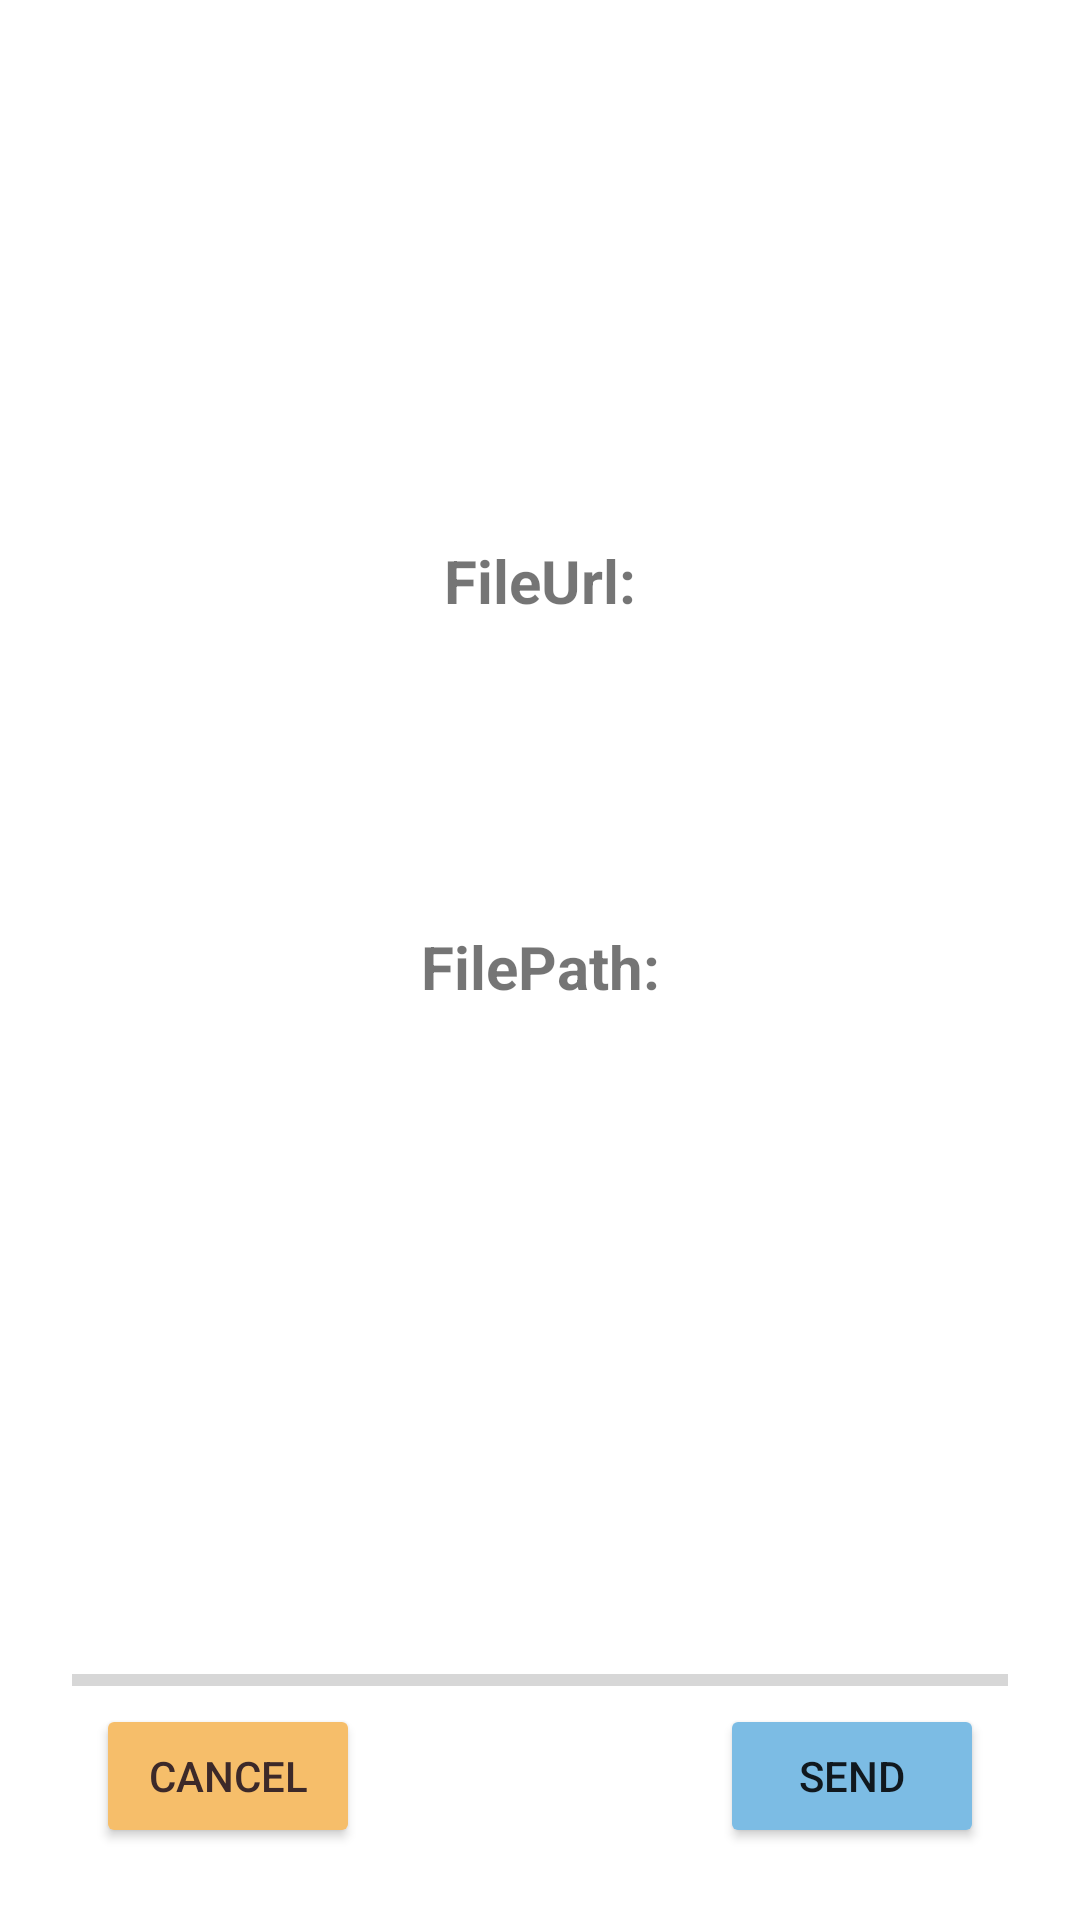

Produce the Android XML layout that renders to this screen, including the resource entries it uses.
<!-- AndroidManifest.xml: application theme Theme.UniVerse -->
<!-- res/layout/fragment_display_file.xml -->
<?xml version="1.0" encoding="utf-8"?>
<androidx.constraintlayout.widget.ConstraintLayout xmlns:android="http://schemas.android.com/apk/res/android"
    xmlns:app="http://schemas.android.com/apk/res-auto"
    xmlns:tools="http://schemas.android.com/tools"
    android:id="@+id/frameLayout6"
    android:layout_width="match_parent"
    android:layout_height="match_parent"
    tools:context=".FragmentDisplayFile" >

    <Button
        android:id="@+id/buttonRetake"
        android:layout_width="wrap_content"
        android:layout_height="wrap_content"
        android:layout_marginStart="32dp"
        android:layout_marginBottom="24dp"
        android:backgroundTint="@color/universe_yellow"
        android:text="@string/sendFile_button_cancel"
        android:textColor="#3C2929"
        app:layout_constraintBottom_toBottomOf="parent"
        app:layout_constraintStart_toStartOf="parent" />

    <Button
        android:id="@+id/buttonUpload"
        android:layout_width="wrap_content"
        android:layout_height="wrap_content"
        android:layout_marginEnd="32dp"
        android:backgroundTint="@color/universe_blue"
        android:text="@string/sendFile_button_send"
        app:layout_constraintBottom_toBottomOf="@+id/buttonRetake"
        app:layout_constraintEnd_toEndOf="parent"
        app:layout_constraintTop_toTopOf="@+id/buttonRetake" />

    <ProgressBar
        android:id="@+id/progressBar"
        style="?android:attr/progressBarStyleHorizontal"
        android:layout_width="0dp"
        android:layout_height="wrap_content"
        android:layout_marginStart="24dp"
        android:layout_marginEnd="24dp"
        app:layout_constraintBottom_toTopOf="@+id/buttonRetake"
        app:layout_constraintEnd_toEndOf="parent"
        app:layout_constraintStart_toStartOf="parent" />

    <TextView
        android:id="@+id/textView7"
        android:layout_width="wrap_content"
        android:layout_height="wrap_content"
        android:layout_marginTop="180dp"
        android:text="FileUrl:"
        android:textSize="20sp"
        android:textStyle="bold"
        app:layout_constraintEnd_toEndOf="parent"
        app:layout_constraintStart_toStartOf="parent"
        app:layout_constraintTop_toTopOf="parent" />

    <TextView
        android:id="@+id/displayFile_textView_fileUrl"
        android:layout_width="300dp"
        android:layout_height="wrap_content"
        android:layout_marginStart="32dp"
        android:layout_marginTop="40dp"
        android:layout_marginEnd="32dp"
        android:ellipsize="end"
        android:maxLines="2"
        android:text=" "
        android:textSize="16sp"
        app:layout_constraintEnd_toEndOf="parent"
        app:layout_constraintStart_toStartOf="parent"
        app:layout_constraintTop_toBottomOf="@+id/textView7" />

    <TextView
        android:id="@+id/textView14"
        android:layout_width="wrap_content"
        android:layout_height="wrap_content"
        android:layout_marginTop="40dp"
        android:text="FilePath:"
        android:textSize="20sp"
        android:textStyle="bold"
        app:layout_constraintEnd_toEndOf="parent"
        app:layout_constraintStart_toStartOf="parent"
        app:layout_constraintTop_toBottomOf="@+id/displayFile_textView_fileUrl" />

    <TextView
        android:id="@+id/displayFile_textView_filePath"
        android:layout_width="200dp"
        android:layout_height="wrap_content"
        android:layout_marginStart="32dp"
        android:layout_marginTop="40dp"
        android:layout_marginEnd="32dp"
        android:ellipsize="end"
        android:maxLines="1"
        android:text=" "
        android:textSize="16sp"
        app:layout_constraintEnd_toEndOf="parent"
        app:layout_constraintStart_toStartOf="parent"
        app:layout_constraintTop_toBottomOf="@+id/textView14" />
</androidx.constraintlayout.widget.ConstraintLayout>
<!-- resources referenced by this layout -->
<resources>
  <color name="universe_blue">#7CBCE4</color>
  <color name="universe_yellow">#F6BE6A</color>
  <string name="sendFile_button_cancel">Cancel</string>
  <string name="sendFile_button_send">Send</string>
  <style name="Theme.UniVerse" parent="Theme.MaterialComponents.DayNight.DarkActionBar">
          
          <item name="colorPrimary">@color/purple_500</item>
          <item name="colorPrimaryVariant">@color/purple_700</item>
          <item name="colorOnPrimary">@color/white</item>
          
          <item name="colorSecondary">@color/teal_200</item>
          <item name="colorSecondaryVariant">@color/teal_700</item>
          <item name="colorOnSecondary">@color/black</item>
          
          <item name="android:statusBarColor">?attr/colorPrimaryVariant</item>
          
      </style>
  <color name="purple_500">#FF6200EE</color>
  <color name="purple_700">#FF3700B3</color>
  <color name="white">#FFFFFFFF</color>
  <color name="teal_200">#FF03DAC5</color>
  <color name="teal_700">#FF018786</color>
  <color name="black">#FF000000</color>
</resources>
